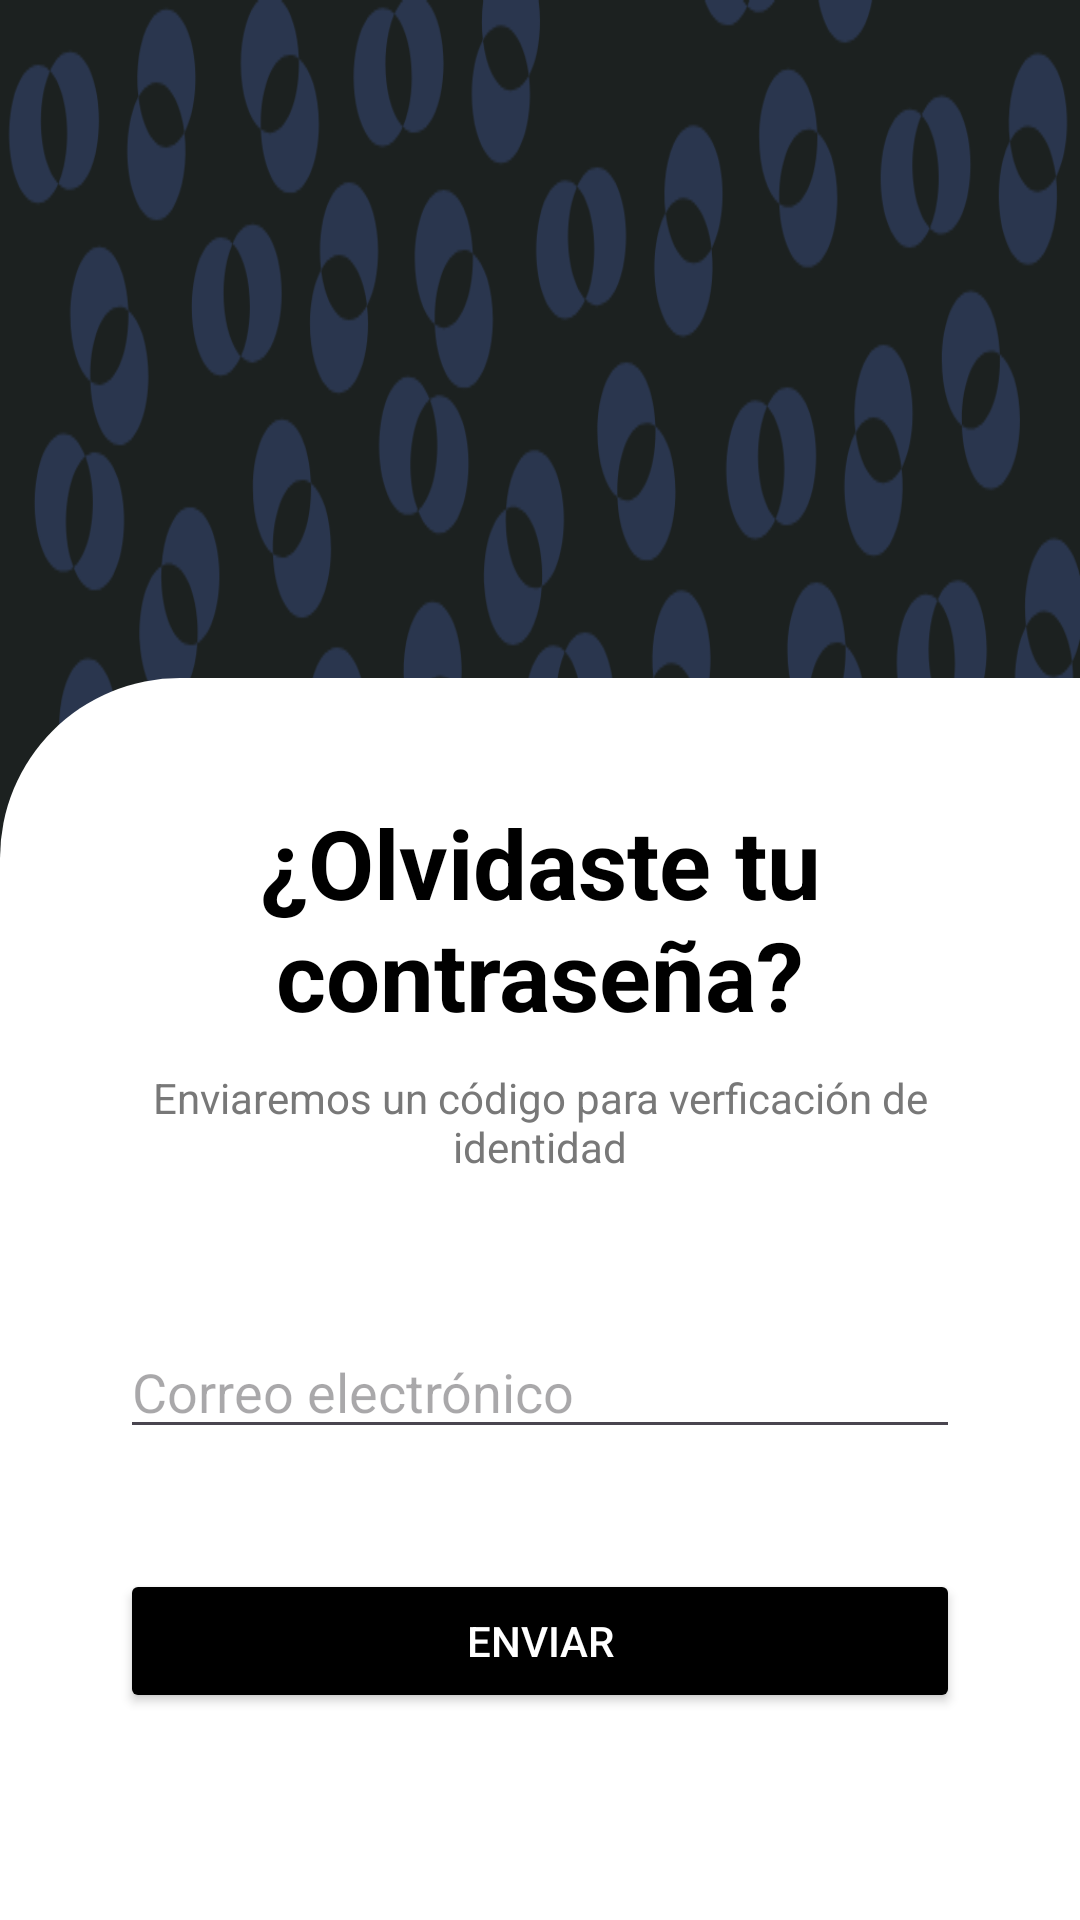

Android layout source for this screen:
<!-- AndroidManifest.xml: application theme Theme.AppTrainning -->
<!-- res/layout/activity_new_password1.xml -->
<?xml version="1.0" encoding="utf-8"?>
<androidx.constraintlayout.widget.ConstraintLayout xmlns:android="http://schemas.android.com/apk/res/android"
    xmlns:app="http://schemas.android.com/apk/res-auto"
    xmlns:tools="http://schemas.android.com/tools"
    android:layout_width="match_parent"
    android:layout_height="match_parent"
    tools:context=".NewPassword1">

    <FrameLayout
        android:layout_width="match_parent"
        android:layout_height="wrap_content"
        app:layout_constraintBottom_toBottomOf="parent"
        tools:ignore="MissingConstraints">


        <LinearLayout
            android:layout_width="match_parent"
            android:layout_height="match_parent"
            android:layout_gravity="center"
            android:layout_weight="0"
            android:background="@drawable/fondo"
            android:orientation="vertical"
            tools:layout_editor_absoluteX="-10dp"
            tools:layout_editor_absoluteY="-13dp">

            <RelativeLayout
                android:layout_width="wrap_content"
                android:layout_height="wrap_content"
                android:layout_marginTop="10dp"
                android:paddingTop="10dp"
                android:paddingRight="120dp"
                android:paddingLeft="120dp"
                android:paddingBottom="0dp"
                android:layout_marginBottom="0dp">
            </RelativeLayout>

            <LinearLayout
                android:id="@+id/linearLayout"
                android:layout_width="match_parent"
                android:layout_height="500dp"
                android:layout_gravity="bottom|center_horizontal"
                android:layout_marginTop="216dp"
                android:background="@drawable/rounded_background"
                android:orientation="vertical"
                android:padding="40dp"
                app:layout_constraintBottom_toBottomOf="parent"
                app:layout_constraintEnd_toEndOf="parent"
                app:layout_constraintHorizontal_bias="0.555"
                app:layout_constraintStart_toStartOf="parent"
                app:layout_constraintTop_toTopOf="parent"
                app:layout_constraintVertical_bias="1.0">

                <TextView
                    android:id="@+id/textView5"
                    android:layout_width="match_parent"
                    android:layout_height="wrap_content"
                    android:gravity="center"
                    android:paddingBottom="10dp"
                    android:text="¿Olvidaste tu contraseña?"
                    android:textAppearance="@style/TextAppearance.AppCompat.Body1"
                    android:textColor="#000000"
                    android:textSize="32dp"
                    android:textStyle="bold" />

                <TextView
                    android:id="@+id/textView4"
                    android:layout_width="match_parent"
                    android:layout_height="wrap_content"
                    android:gravity="center"
                    android:paddingBottom="50dp"
                    android:text="Enviaremos un código para verficación de identidad"
                    android:textColor="#787878" />

                <EditText
                    android:id="@+id/editTextEmailnp"
                    android:layout_width="match_parent"
                    android:layout_height="wrap_content"
                    android:layout_marginBottom="40dp"
                    android:hint="Correo electrónico"
                    android:inputType="textEmailAddress" />

                <Button
                    android:id="@+id/codebtn"
                    android:layout_width="match_parent"
                    android:layout_height="wrap_content"
                    android:layout_centerInParent="true"
                    android:backgroundTint="#000000"
                    android:color="#FFFFFF"
                    android:radius="8dp"
                    android:text="Enviar"
                    android:textColor="#FFFFFF" />




            </LinearLayout>

        </LinearLayout>
    </FrameLayout>
</androidx.constraintlayout.widget.ConstraintLayout>
<!-- resources referenced by this layout -->
<resources>
  <!-- drawable fondo: png bitmap (drawable, 139520 bytes) -->
  <!-- drawable rounded_background (drawable) -->
  <?xml version="1.0" encoding="utf-8"?>
  <layer-list xmlns:android="http://schemas.android.com/apk/res/android">
      <item>
          <shape android:shape="rectangle">
              <solid android:color="#00000000" /> 
          </shape>
      </item>
      <item android:left="0dp" android:top="0dp">
          <shape android:shape="rectangle">
              <corners android:topLeftRadius="60dp" /> 
              <solid android:color="#ffffff" /> 
          </shape>
      </item>
  </layer-list>
  <style name="Theme.AppTrainning" parent="Base.Theme.AppTrainning" />
  <style name="Base.Theme.AppTrainning" parent="Theme.Material3.DayNight.NoActionBar">
          
          
      </style>
</resources>
